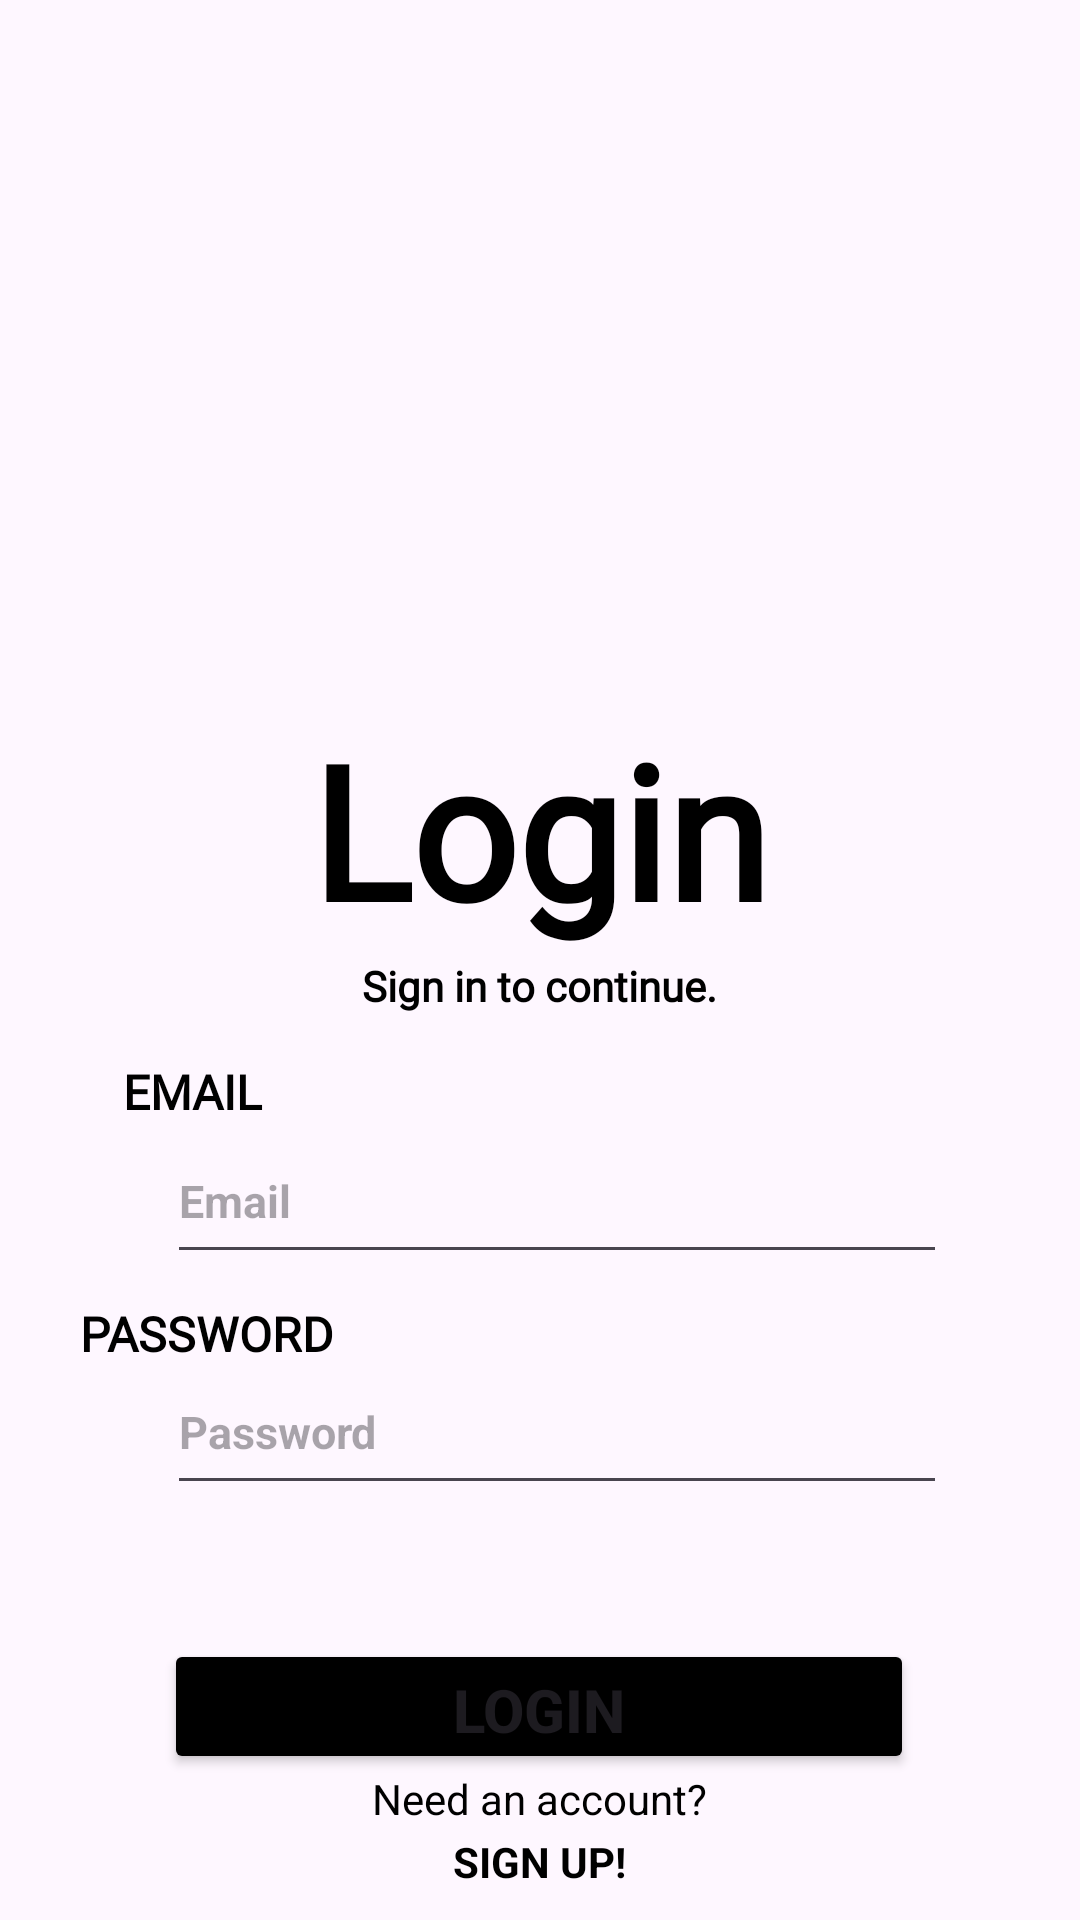

Write the Android layout XML for this screen, with the resource values it uses.
<!-- AndroidManifest.xml: application theme Theme.MessengerApplication -->
<!-- res/layout/activity_login.xml -->
<?xml version="1.0" encoding="utf-8"?>
<androidx.constraintlayout.widget.ConstraintLayout xmlns:android="http://schemas.android.com/apk/res/android"
    xmlns:app="http://schemas.android.com/apk/res-auto"
    xmlns:tools="http://schemas.android.com/tools"
    android:id="@+id/main"
    android:layout_width="match_parent"
    android:layout_height="match_parent"
    android:background="@drawable/one"
    tools:context=".login">

    <ImageView
        android:id="@+id/imageView2"
        android:layout_width="148dp"
        android:layout_height="80dp"
        app:layout_constraintBottom_toBottomOf="parent"
        app:layout_constraintEnd_toEndOf="parent"
        app:layout_constraintHorizontal_bias="0.498"
        app:layout_constraintStart_toStartOf="parent"
        app:layout_constraintTop_toTopOf="parent"
        app:layout_constraintVertical_bias="0.167"
        app:srcCompat="@drawable/logo_no_back" />

    <TextView
        android:id="@+id/textView4"
        android:layout_width="233dp"
        android:layout_height="127dp"
        android:fontFamily="@font/poppins_regular"
        android:gravity="center"
        android:text="Login"
        android:textColor="@color/black"
        android:textSize="62dp"
        android:textStyle="bold"
        app:layout_constraintBottom_toBottomOf="parent"
        app:layout_constraintEnd_toEndOf="parent"
        app:layout_constraintStart_toStartOf="parent"
        app:layout_constraintTop_toTopOf="parent"
        app:layout_constraintVertical_bias="0.415" />

    <TextView
        android:id="@+id/textView6"
        android:layout_width="310dp"
        android:layout_height="41dp"
        android:fontFamily="@font/poppins_regular"
        android:gravity="center"
        android:text="Sign in to continue."
        android:textColor="@color/black"
        android:textSize="14dp"
        android:textStyle="bold"
        app:layout_constraintBottom_toBottomOf="parent"
        app:layout_constraintEnd_toEndOf="parent"
        app:layout_constraintHorizontal_bias="0.495"
        app:layout_constraintStart_toStartOf="parent"
        app:layout_constraintTop_toTopOf="parent"
        app:layout_constraintVertical_bias="0.514" />

    <TextView
        android:id="@+id/textView7"
        android:layout_width="103dp"
        android:layout_height="30dp"
        android:fontFamily="@font/poppins_bold"
        android:gravity="center_vertical"
        android:text="EMAIL"
        android:textColor="@color/black"
        android:textSize="16dp"
        android:textStyle="bold"
        app:layout_constraintBottom_toBottomOf="parent"
        app:layout_constraintEnd_toEndOf="parent"
        app:layout_constraintHorizontal_bias="0.159"
        app:layout_constraintStart_toStartOf="parent"
        app:layout_constraintTop_toTopOf="parent"
        app:layout_constraintVertical_bias="0.572" />

    <TextView
        android:id="@+id/textView8"
        android:layout_width="137dp"
        android:layout_height="35dp"
        android:fontFamily="@font/poppins_bold"
        android:gravity="center_vertical"
        android:text="PASSWORD"
        android:textColor="@color/black"
        android:textSize="16dp"
        android:textStyle="bold"
        app:layout_constraintBottom_toBottomOf="parent"
        app:layout_constraintEnd_toEndOf="parent"
        app:layout_constraintHorizontal_bias="0.12"
        app:layout_constraintStart_toStartOf="parent"
        app:layout_constraintTop_toTopOf="parent"
        app:layout_constraintVertical_bias="0.706" />

    <EditText
        android:id="@+id/editTexLogEmail"
        android:layout_width="260dp"
        android:layout_height="52dp"
        android:ems="10"
        android:hint="Email"
        android:inputType="textEmailAddress"
        android:textColor="@color/black"
        android:textSize="15dp"
        android:textStyle="bold"
        app:layout_constraintBottom_toBottomOf="parent"
        app:layout_constraintEnd_toEndOf="parent"
        app:layout_constraintHorizontal_bias="0.556"
        app:layout_constraintStart_toStartOf="parent"
        app:layout_constraintTop_toTopOf="parent"
        app:layout_constraintVertical_bias="0.634" />

    <EditText
        android:id="@+id/editTextLogPassword"
        android:layout_width="260dp"
        android:layout_height="52dp"
        android:ems="10"
        android:hint="Password"
        android:inputType="textPassword"
        android:textColor="@color/black"
        android:textSize="15dp"
        android:textStyle="bold"
        app:layout_constraintBottom_toBottomOf="parent"
        app:layout_constraintEnd_toEndOf="parent"
        app:layout_constraintHorizontal_bias="0.556"
        app:layout_constraintStart_toStartOf="parent"
        app:layout_constraintTop_toTopOf="parent"
        app:layout_constraintVertical_bias="0.765" />

    <Button
        android:id="@+id/logbutton"
        android:layout_width="250dp"
        android:layout_height="45dp"
        android:backgroundTint="@color/black"
        android:text="Login"
        android:textSize="20dp"
        android:textStyle="bold"
        app:layout_constraintBottom_toBottomOf="parent"
        app:layout_constraintEnd_toEndOf="parent"
        app:layout_constraintHorizontal_bias="0.496"
        app:layout_constraintStart_toStartOf="parent"
        app:layout_constraintTop_toTopOf="parent"
        app:layout_constraintVertical_bias="0.918" />


    <TextView
        android:id="@+id/textView9"
        android:layout_width="152dp"
        android:layout_height="24dp"
        android:gravity="center"
        android:text="Need an account?"
        android:textColor="@color/black"
        app:layout_constraintBottom_toBottomOf="parent"
        app:layout_constraintEnd_toEndOf="parent"
        app:layout_constraintHorizontal_bias="0.498"
        app:layout_constraintStart_toStartOf="parent"
        app:layout_constraintTop_toTopOf="parent"
        app:layout_constraintVertical_bias="0.954" />

    <TextView
        android:id="@+id/logsignup"
        android:layout_width="124dp"
        android:layout_height="24dp"
        android:gravity="center"
        android:text="SIGN UP!"
        android:textColor="@color/black"
        android:textStyle="bold"
        app:layout_constraintBottom_toBottomOf="parent"
        app:layout_constraintEnd_toEndOf="parent"
        app:layout_constraintHorizontal_bias="0.498"
        app:layout_constraintStart_toStartOf="parent"
        app:layout_constraintTop_toTopOf="parent"
        app:layout_constraintVertical_bias="0.988" />

</androidx.constraintlayout.widget.ConstraintLayout>
<!-- resources referenced by this layout -->
<resources>
  <style name="Theme.MessengerApplication" parent="Base.Theme.MessengerApplication" />
  <style name="Base.Theme.MessengerApplication" parent="Theme.Material3.DayNight.NoActionBar">
          
          
      </style>
  <!-- not gathered from this repository: default colours our renderer supplied (Android Studio template values) -->
  <color name="black">#FF000000</color>
</resources>
